Run: headless pygame with SDL's dummy video driver; simulated clock (each Clock.tick advances the game by its frame time, no real sleeping); random seed 0; keys injected as events and as key.get_pressed() state; no mouse input.
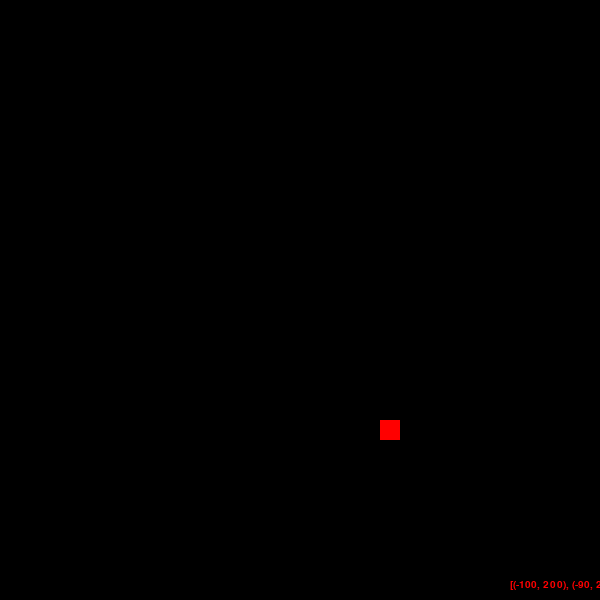
Frame 1 of 4 · flips 1–60 · no input
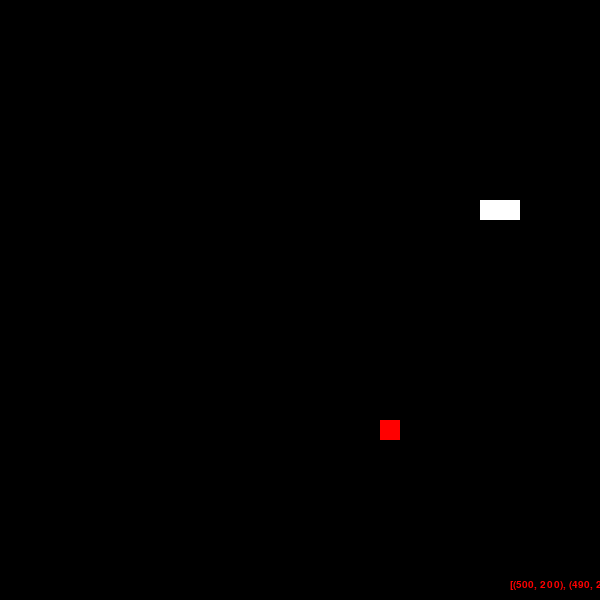
Frame 2 of 4 · flips 61–180 · tapped SPACE, RETURN · held RIGHT (→), D
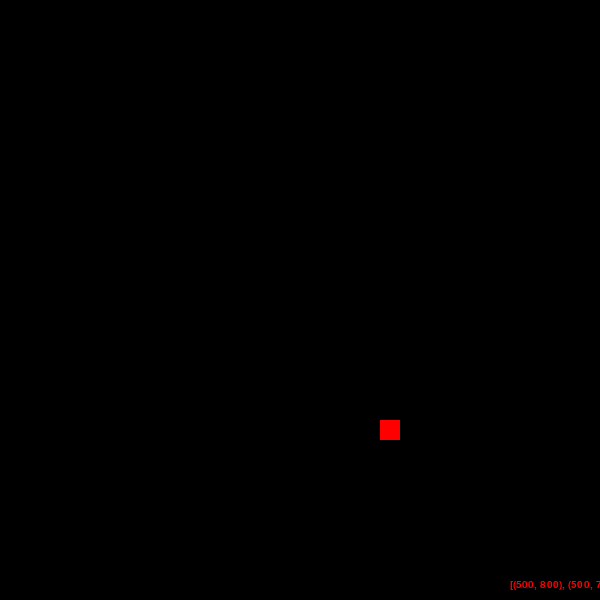
Frame 3 of 4 · flips 181–300 · held DOWN (↓), S
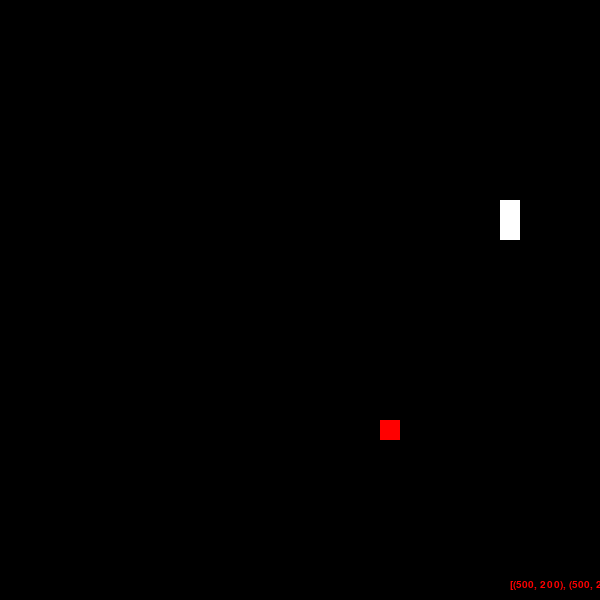
Frame 4 of 4 · flips 301–420 · held LEFT (←), A, UP (↑), W

The pygame program that drew these frames:

import pygame
from pygame.locals import *
import random


def on_grid():
    x = random.randint(0, 590)
    y = random.randint(0, 590)
    return (x//20 * 20, y//20 * 20)


def collision(c1, c2):
    return (c1[0] == c2[0] and c1[1] == c2[1])


pygame.init()
screen = pygame.display.set_mode((600, 600))
pygame.display.set_caption('Cobrinha: André')

RUNNING, PAUSE = 0, 1
state = RUNNING
pause_text = pygame.font.SysFont('Consolas', 32).render('Pause', True, pygame.color.Color('White'))
pause_text2 = pygame.font.SysFont('Consolas', 20).render('Precione (s) para voltar!', True, pygame.color.Color('Green'))


UP = 0
DOWN = 1
RIGHT = 2
LEFT = 3

snake = [(200, 200), (210, 200), (220, 200)]
snake_skin = pygame.Surface((20, 20))
snake_skin.fill((255, 255, 255))
my_direction = LEFT

clock = pygame.time.Clock()

apple_pos = ((on_grid()))
apple = pygame.Surface((20, 20))
apple.fill((255, 0, 0))

while True:

    clock.tick(18)

    for event in pygame.event.get():
        if event.type == QUIT:
            pygame.quit()

        if event.type == pygame.QUIT: break
        if event.type == pygame.KEYDOWN:
            if event.key == pygame.K_p: state = PAUSE
            if event.key == pygame.K_s: state = RUNNING
            if event.key == K_UP: my_direction = UP
            if event.key == K_DOWN: my_direction = DOWN
            if event.key == K_LEFT: my_direction = LEFT
            if event.key == K_RIGHT: my_direction = RIGHT
            
    else:
        # screen.fill((0, 0, 0))

        if state == RUNNING:

            # if snake[0] == 

            if collision(snake[0], apple_pos):
                    apple_pos = on_grid()
                    snake.append((0, 0))

            for i in range(len(snake) - 1, 0, -1):
                snake[i] = (snake[i-1][0], snake[i-1][1])

            if my_direction == UP:
                snake[0] = (snake[0][0], snake[0][1] - 10)

            if my_direction == DOWN:
                snake[0] = (snake[0][0], snake[0][1] + 10)

            if my_direction == LEFT:
                snake[0] = (snake[0][0] - 10, snake[0][1])

            if my_direction == RIGHT:
                snake[0] = (snake[0][0] + 10, snake[0][1])


            screen.fill((0, 0, 0))
            screen.blit(apple, apple_pos)

            for pos in snake:
                screen.blit(snake_skin, pos)
            
            pygame.display.update()
            posicao_snake = pygame.font.SysFont('Consolas', 15).render(f'{snake}', True, pygame.color.Color('Red'))
            screen.blit(posicao_snake, (510, 580))


        elif state == PAUSE:
            screen.blit(pause_text, (150, 250))
            screen.blit(pause_text2, (150, 300))

        pygame.display.flip()
        clock.tick(60)
        continue
    break
